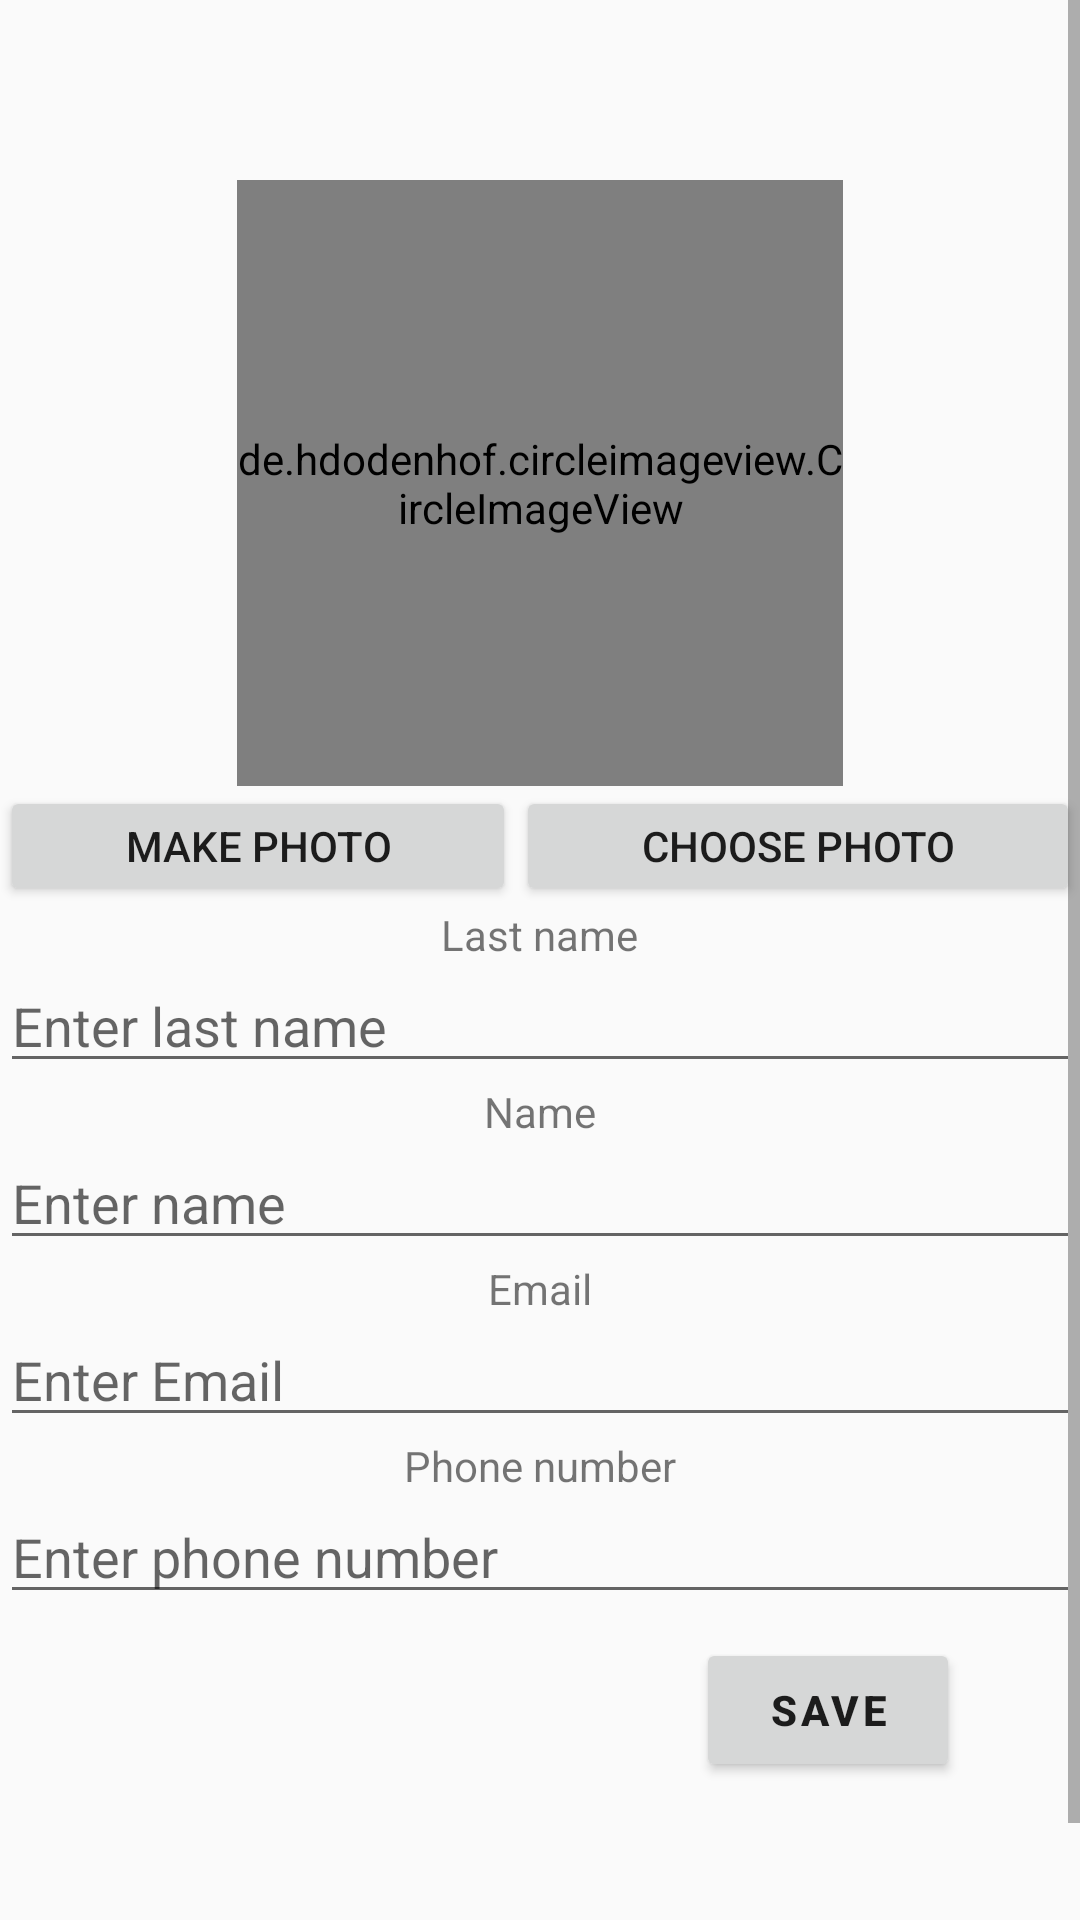

Android layout source for this screen:
<!-- AndroidManifest.xml: application theme AppThemeWhite -->
<!-- res/layout/fragment_edit_profile.xml -->
<?xml version="1.0" encoding="utf-8"?>
    <ScrollView
        xmlns:android="http://schemas.android.com/apk/res/android"
        xmlns:app="http://schemas.android.com/apk/res-auto"
        xmlns:tools="http://schemas.android.com/tools"
        android:layout_width="match_parent"
        android:layout_height="match_parent"
        android:layout_alignParentStart="true"
        android:layout_alignParentTop="true"
        tools:context="Fragments.Home.EditProfileFragment">


        <LinearLayout
            android:layout_width="match_parent"
            android:layout_height="wrap_content"
            android:minHeight="250dp"
            android:orientation="vertical">

            <de.hdodenhof.circleimageview.CircleImageView

                android:id="@+id/imageViewHomeEditPerson"
                android:layout_width="202dp"
                android:layout_height="202dp"
                android:layout_gravity="center"
                android:layout_marginStart="0dp"
                android:layout_marginTop="60dp"
                tools:src="@tools:sample/avatars[4]"
                tools:srcCompat="@tools:sample/avatars" />

            <LinearLayout
                android:layout_width="match_parent"
                android:layout_height="match_parent"
                android:orientation="horizontal">

                <Button
                    android:id="@+id/buttonMakePhoto"
                    android:layout_width="wrap_content"
                    android:layout_height="40dp"
                    android:layout_weight="1"
                    android:text="@string/make_photo" />

                <Button
                    android:id="@+id/buttonChosePhoto"
                    android:layout_width="wrap_content"
                    android:layout_height="40dp"
                    android:layout_weight="1"
                    android:text="@string/choose_photo" />
            </LinearLayout>

            <TextView
                android:id="@+id/textView25"
                android:layout_width="wrap_content"
                android:layout_height="wrap_content"
                android:layout_gravity="center"
                android:text="@string/last_name" />

            <EditText
                android:id="@+id/editTextLastNameHomeEditPerson"
                android:layout_width="match_parent"
                android:layout_height="40dp"

                android:ems="10"
                android:hint="@string/hint_last_name"
                android:inputType="textPersonName"
                android:singleLine="true"
                android:textAlignment="viewStart" />

            <TextView
                android:id="@+id/textView26"
                android:layout_width="wrap_content"
                android:layout_height="wrap_content"
                android:layout_gravity="center"
                android:text="@string/name"

                android:textAlignment="center" />

            <EditText
                android:id="@+id/editTextNameHomeEditPerson"
                android:layout_width="match_parent"
                android:layout_height="40dp"
                android:layout_gravity="center"
                android:ems="10"
                android:hint="@string/hint_name"
                android:inputType="textPersonName"
                android:singleLine="true"
                />

            <TextView
                android:id="@+id/textView27"
                android:layout_width="wrap_content"
                android:layout_height="wrap_content"
                android:layout_gravity="center"
                android:text="@string/email" />

            <EditText
                android:id="@+id/editTextEmailHomeEditPerson"
                android:layout_width="match_parent"
                android:layout_height="40dp"
                android:ems="10"
                android:hint="@string/hint_email"
                android:inputType="textEmailAddress"
                android:singleLine="true"
                android:textAlignment="viewStart" />

            <TextView
                android:id="@+id/textView28"

                android:layout_width="wrap_content"
                android:layout_height="wrap_content"
                android:layout_gravity="center"
                android:text="@string/phone_number" />

            <EditText
                android:id="@+id/editTextPhoneNumberHomeEditPerson"
                android:layout_width="match_parent"
                android:layout_height="40dp"
                android:ems="10"
                android:hint="@string/hint_phone_number"
                android:inputType="phone"
                android:singleLine="true"
                android:textAlignment="viewStart" />

            <Button
                android:id="@+id/buttonHomePersonEditSave"
                android:layout_width="wrap_content"
                android:layout_height="wrap_content"
                android:layout_marginStart="232dp"
                android:layout_marginTop="8dp"
                android:layout_marginEnd="20dp"
                android:layout_marginBottom="80dp"
                android:text="@string/save"
                android:textAllCaps="true"
                android:textAppearance="@style/Base.TextAppearance.MaterialComponents.Button" />
        </LinearLayout>
    </ScrollView>
<!-- resources referenced by this layout -->
<resources>
  <string name="choose_photo">Choose photo</string>
  <string name="email">Email</string>
  <string name="hint_email">Enter Email</string>
  <string name="hint_last_name">Enter last name</string>
  <string name="hint_name">Enter name</string>
  <string name="hint_phone_number">Enter phone number</string>
  <string name="last_name">Last name</string>
  <string name="make_photo">Make photo</string>
  <string name="name">Name</string>
  <string name="phone_number">Phone number</string>
  <string name="save">Save</string>
  <style name="AppThemeWhite" parent="Theme.AppCompat.Light.DarkActionBar">
          <item name="windowActionBar">false</item>
          <item name="windowNoTitle">true</item>
  
      </style>
</resources>
